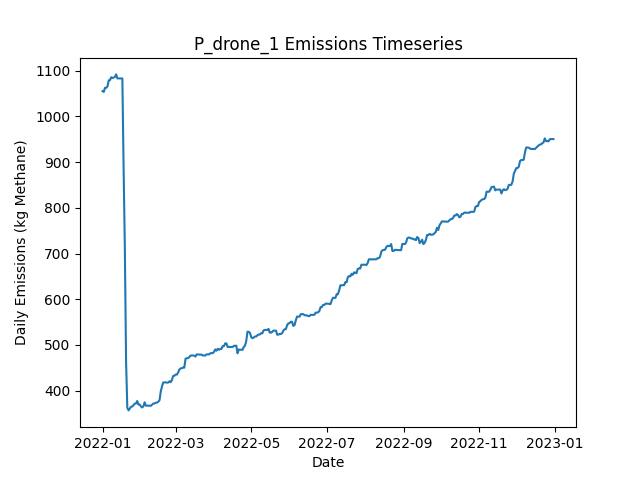

The table this chart was drawn from, first rows:
Date, Daily Emissions (Kg Methane), Daily Mitigable Emissions (Kg Methane), Daily Non-Mitigable Emissions (Kg Methan…, Daily Cost ($), Active Leaks, New Leaks, Leaks Repaired, Leaks Naturally Repaired, Leaks Tagged, Daily Repair Cost ($), Daily Natural Repair Cost ($), drone Deployment Cost ($), drone Sites flagged for Follow-Up, drone Leaks tagged for repair, drone Sites Visited, drone Travel Time (Minutes), drone Survey Time (Minutes), OGI_FU Deployment Cost ($), OGI_FU Sites flagged for Follow-Up, OGI_FU Leaks tagged for repair, OGI_FU Sites Visited, OGI_FU Travel Time (Minutes), OGI_FU Survey Time (Minutes)
2022-01-01, 1055, 767.5, 287.7, 500, 361, 364, 0, 3, 0.00000, 0.00000, 600, 500, 0, , 9, 300, 180, 0.00000, , 0, 0, 0, 0
2022-01-02, 1054, 766, 287.7, 500, 360, 0, 0, 1, 0.00000, 0.00000, 200, 500, 0, , 1, 30, 20, 0.00000, , 0, 0, 0, 0
2022-01-03, 1063, 766, 296.6, 1000, 361, 1, 0, 0, 63, 0.00000, 0.00000, 0.00000, 9, , 0, 0, 0, 1000, , 63, 3, 120, 360
2022-01-04, 1063, 766, 296.6, 1000, 361, 1, 0, 1, 59, 0.00000, 200, 0.00000, 1, , 0, 0, 0, 1000, , 59, 3, 120, 360
2022-01-05, 1066, 768.7, 297, 1000, 363, 2, 0, 0, 66, 0.00000, 0.00000, 0.00000, 0, , 0, 0, 0, 1000, , 66, 3, 120, 360
2022-01-06, 1079, 782.3, 296.6, 500, 365, 3, 0, 0, 28, 0.00000, 0.00000, 0.00000, 0, , 0, 0, 0, 500, , 28, 1, 30, 120
2022-01-07, 1079, 782.3, 297, 0.00000, 366, 1, 0, 0, 0.00000, 0.00000, 0.00000, 0.00000, 0, , 0, 0, 0, 0.00000, , 0, 0, 0, 0
2022-01-08, 1086, 790.6, 295.1, 0.00000, 366, 1, 0, 0, 0.00000, 0.00000, 0.00000, 0.00000, 0, , 0, 0, 0, 0.00000, , 0, 0, 0, 0
2022-01-09, 1084, 790.6, 293.5, 0.00000, 366, 1, 0, 0, 0.00000, 0.00000, 0.00000, 0.00000, 0, , 0, 0, 0, 0.00000, , 0, 0, 0, 0
2022-01-10, 1085, 790.6, 294.2, 0.00000, 367, 1, 0, 0, 0.00000, 0.00000, 0.00000, 0.00000, 0, , 0, 0, 0, 0.00000, , 0, 0, 0, 0
2022-01-11, 1087, 790.3, 296.2, 0.00000, 367, 1, 0, 1, 0.00000, 0.00000, 200, 0.00000, 0, , 0, 0, 0, 0.00000, , 0, 0, 0, 0
2022-01-12, 1092, 795.7, 296.2, 0.00000, 369, 2, 0, 0, 0.00000, 0.00000, 0.00000, 0.00000, 0, , 0, 0, 0, 0.00000, , 0, 0, 0, 0
2022-01-13, 1083, 795.7, 287.5, 0.00000, 367, 0, 0, 0, 0.00000, 0.00000, 0.00000, 0.00000, 0, , 0, 0, 0, 0.00000, , 0, 0, 0, 0
2022-01-14, 1083, 795.7, 287.5, 0.00000, 367, 0, 0, 0, 0.00000, 0.00000, 0.00000, 0.00000, 0, , 0, 0, 0, 0.00000, , 0, 0, 0, 0
2022-01-15, 1083, 795.7, 287.5, 0.00000, 367, 0, 0, 0, 0.00000, 0.00000, 0.00000, 0.00000, 0, , 0, 0, 0, 0.00000, , 0, 0, 0, 0
2022-01-16, 1083, 795.7, 287.5, 0.00000, 367, 0, 0, 0, 0.00000, 0.00000, 0.00000, 0.00000, 0, , 0, 0, 0, 0.00000, , 0, 0, 0, 0
2022-01-17, 1083, 795.5, 287.5, 0.00000, 366, 0, 0, 1, 0.00000, 0.00000, 200, 0.00000, 0, , 0, 0, 0, 0.00000, , 0, 0, 0, 0
2022-01-18, 887.4, 600.4, 287, 10800, 312, 1, 54, 0, 0.00000, 10800, 0.00000, 0.00000, 0, , 0, 0, 0, 0.00000, , 0, 0, 0, 0
2022-01-19, 712.2, 424.8, 287.5, 10200, 263, 2, 51, 0, 0.00000, 10200, 0.00000, 0.00000, 0, , 0, 0, 0, 0.00000, , 0, 0, 0, 0
2022-01-20, 462.2, 165.8, 296.4, 13800, 195, 3, 69, 2, 0.00000, 13800, 400, 0.00000, 0, , 0, 0, 0, 0.00000, , 0, 0, 0, 0
2022-01-21, 362.5, 56.53, 306, 5800, 168, 2, 29, 0, 0.00000, 5800, 0.00000, 0.00000, 0, , 0, 0, 0, 0.00000, , 0, 0, 0, 0
2022-01-22, 356.7, 58.99, 297.7, 0.00000, 167, 1, 0, 1, 0.00000, 0.00000, 200, 0.00000, 0, , 0, 0, 0, 0.00000, , 0, 0, 0, 0
2022-01-23, 361, 63.24, 297.7, 0.00000, 169, 2, 0, 0, 0.00000, 0.00000, 0.00000, 0.00000, 0, , 0, 0, 0, 0.00000, , 0, 0, 0, 0
2022-01-24, 364.8, 66.36, 298.4, 0.00000, 172, 3, 0, 0, 0.00000, 0.00000, 0.00000, 0.00000, 0, , 0, 0, 0, 0.00000, , 0, 0, 0, 0
2022-01-25, 365.2, 66.36, 298.9, 0.00000, 173, 1, 0, 0, 0.00000, 0.00000, 0.00000, 0.00000, 0, , 0, 0, 0, 0.00000, , 0, 0, 0, 0
2022-01-26, 368.4, 69.05, 299.3, 0.00000, 175, 2, 0, 0, 0.00000, 0.00000, 0.00000, 0.00000, 0, , 0, 0, 0, 0.00000, , 0, 0, 0, 0
2022-01-27, 371.5, 72.17, 299.3, 0.00000, 177, 2, 0, 0, 0.00000, 0.00000, 0.00000, 0.00000, 0, , 0, 0, 0, 0.00000, , 0, 0, 0, 0
2022-01-28, 371.9, 72.62, 299.3, 0.00000, 178, 1, 0, 0, 0.00000, 0.00000, 0.00000, 0.00000, 0, , 0, 0, 0, 0.00000, , 0, 0, 0, 0
2022-01-29, 377.3, 77.98, 299.3, 0.00000, 180, 2, 0, 0, 0.00000, 0.00000, 0.00000, 0.00000, 0, , 0, 0, 0, 0.00000, , 0, 0, 0, 0
2022-01-30, 369.5, 78.43, 291, 0.00000, 181, 2, 0, 0, 0.00000, 0.00000, 0.00000, 0.00000, 0, , 0, 0, 0, 0.00000, , 0, 0, 0, 0
2022-01-31, 369.5, 78.43, 291, 0.00000, 181, 0, 0, 0, 0.00000, 0.00000, 0.00000, 0.00000, 0, , 0, 0, 0, 0.00000, , 0, 0, 0, 0
2022-02-01, 365.5, 78.43, 287.1, 0.00000, 179, 0, 0, 0, 0.00000, 0.00000, 0.00000, 0.00000, 0, , 0, 0, 0, 0.00000, , 0, 0, 0, 0
2022-02-02, 363.1, 78.65, 284.5, 0.00000, 179, 2, 0, 0, 0.00000, 0.00000, 0.00000, 0.00000, 0, , 0, 0, 0, 0.00000, , 0, 0, 0, 0
2022-02-03, 365.8, 81.34, 284.5, 0.00000, 180, 1, 0, 0, 0.00000, 0.00000, 0.00000, 0.00000, 0, , 0, 0, 0, 0.00000, , 0, 0, 0, 0
2022-02-04, 374.5, 90.05, 284.5, 0.00000, 182, 2, 0, 0, 0.00000, 0.00000, 0.00000, 0.00000, 0, , 0, 0, 0, 0.00000, , 0, 0, 0, 0
2022-02-05, 367.1, 91.61, 275.5, 0.00000, 182, 1, 0, 0, 0.00000, 0.00000, 0.00000, 0.00000, 0, , 0, 0, 0, 0.00000, , 0, 0, 0, 0
2022-02-06, 367.1, 91.61, 275.5, 0.00000, 182, 0, 0, 0, 0.00000, 0.00000, 0.00000, 0.00000, 0, , 0, 0, 0, 0.00000, , 0, 0, 0, 0
2022-02-07, 367.1, 91.61, 275.5, 0.00000, 182, 0, 0, 0, 0.00000, 0.00000, 0.00000, 0.00000, 0, , 0, 0, 0, 0.00000, , 0, 0, 0, 0
2022-02-08, 367.1, 91.61, 275.5, 0.00000, 182, 0, 0, 0, 0.00000, 0.00000, 0.00000, 0.00000, 0, , 0, 0, 0, 0.00000, , 0, 0, 0, 0
2022-02-09, 366.7, 91.39, 275.3, 0.00000, 180, 0, 0, 1, 0.00000, 0.00000, 200, 0.00000, 0, , 0, 0, 0, 0.00000, , 0, 0, 0, 0
2022-02-10, 369.4, 94.07, 275.3, 0.00000, 181, 1, 0, 0, 0.00000, 0.00000, 0.00000, 0.00000, 0, , 0, 0, 0, 0.00000, , 0, 0, 0, 0
2022-02-11, 371.8, 96.53, 275.3, 0.00000, 181, 1, 0, 1, 0.00000, 0.00000, 200, 0.00000, 0, , 0, 0, 0, 0.00000, , 0, 0, 0, 0
2022-02-12, 371.8, 96.53, 275.3, 0.00000, 181, 0, 0, 0, 0.00000, 0.00000, 0.00000, 0.00000, 0, , 0, 0, 0, 0.00000, , 0, 0, 0, 0
2022-02-13, 373.6, 96.53, 277, 0.00000, 181, 1, 0, 0, 0.00000, 0.00000, 0.00000, 0.00000, 0, , 0, 0, 0, 0.00000, , 0, 0, 0, 0
2022-02-14, 373.8, 96.75, 277, 0.00000, 182, 1, 0, 0, 0.00000, 0.00000, 0.00000, 0.00000, 0, , 0, 0, 0, 0.00000, , 0, 0, 0, 0
2022-02-15, 375.8, 96.75, 279, 0.00000, 183, 1, 0, 0, 0.00000, 0.00000, 0.00000, 0.00000, 0, , 0, 0, 0, 0.00000, , 0, 0, 0, 0
2022-02-16, 379.1, 99.66, 279.5, 0.00000, 186, 3, 0, 0, 0.00000, 0.00000, 0.00000, 0.00000, 0, , 0, 0, 0, 0.00000, , 0, 0, 0, 0
2022-02-17, 398.3, 110.6, 287.7, 0.00000, 189, 3, 0, 0, 0.00000, 0.00000, 0.00000, 0.00000, 0, , 0, 0, 0, 0.00000, , 0, 0, 0, 0
2022-02-18, 409.3, 121.6, 287.7, 0.00000, 191, 2, 0, 0, 0.00000, 0.00000, 0.00000, 0.00000, 0, , 0, 0, 0, 0.00000, , 0, 0, 0, 0
2022-02-19, 418, 122, 296, 0.00000, 193, 2, 0, 0, 0.00000, 0.00000, 0.00000, 0.00000, 0, , 0, 0, 0, 0.00000, , 0, 0, 0, 0
2022-02-20, 418, 122, 296, 0.00000, 193, 0, 0, 0, 0.00000, 0.00000, 0.00000, 0.00000, 0, , 0, 0, 0, 0.00000, , 0, 0, 0, 0
2022-02-21, 418, 122, 296, 0.00000, 193, 0, 0, 0, 0.00000, 0.00000, 0.00000, 0.00000, 0, , 0, 0, 0, 0.00000, , 0, 0, 0, 0
2022-02-22, 417.6, 122, 295.5, 0.00000, 192, 0, 0, 0, 0.00000, 0.00000, 0.00000, 0.00000, 0, , 0, 0, 0, 0.00000, , 0, 0, 0, 0
2022-02-23, 417.6, 122, 295.5, 0.00000, 192, 0, 0, 0, 0.00000, 0.00000, 0.00000, 0.00000, 0, , 0, 0, 0, 0.00000, , 0, 0, 0, 0
2022-02-24, 420.5, 124.9, 295.5, 0.00000, 194, 2, 0, 0, 0.00000, 0.00000, 0.00000, 0.00000, 0, , 0, 0, 0, 0.00000, , 0, 0, 0, 0
2022-02-25, 418.5, 124.9, 293.6, 0.00000, 193, 0, 0, 0, 0.00000, 0.00000, 0.00000, 0.00000, 0, , 0, 0, 0, 0.00000, , 0, 0, 0, 0
2022-02-26, 423.1, 127.6, 295.5, 0.00000, 195, 2, 0, 0, 0.00000, 0.00000, 0.00000, 0.00000, 0, , 0, 0, 0, 0.00000, , 0, 0, 0, 0
2022-02-27, 432.1, 127.6, 304.5, 0.00000, 196, 1, 0, 0, 0.00000, 0.00000, 0.00000, 0.00000, 0, , 0, 0, 0, 0.00000, , 0, 0, 0, 0
2022-02-28, 432.5, 127.6, 304.9, 0.00000, 197, 1, 0, 0, 0.00000, 0.00000, 0.00000, 0.00000, 0, , 0, 0, 0, 0.00000, , 0, 0, 0, 0
2022-03-01, 435.2, 130.3, 304.9, 0.00000, 198, 1, 0, 0, 0.00000, 0.00000, 0.00000, 0.00000, 0, , 0, 0, 0, 0.00000, , 0, 0, 0, 0
... 305 more rows
